4-way image classification set "CNN" from GitHub (AI-FIAP-2026/farmtech-solutions); label vocabulary: copo, copos, taca, tacas.

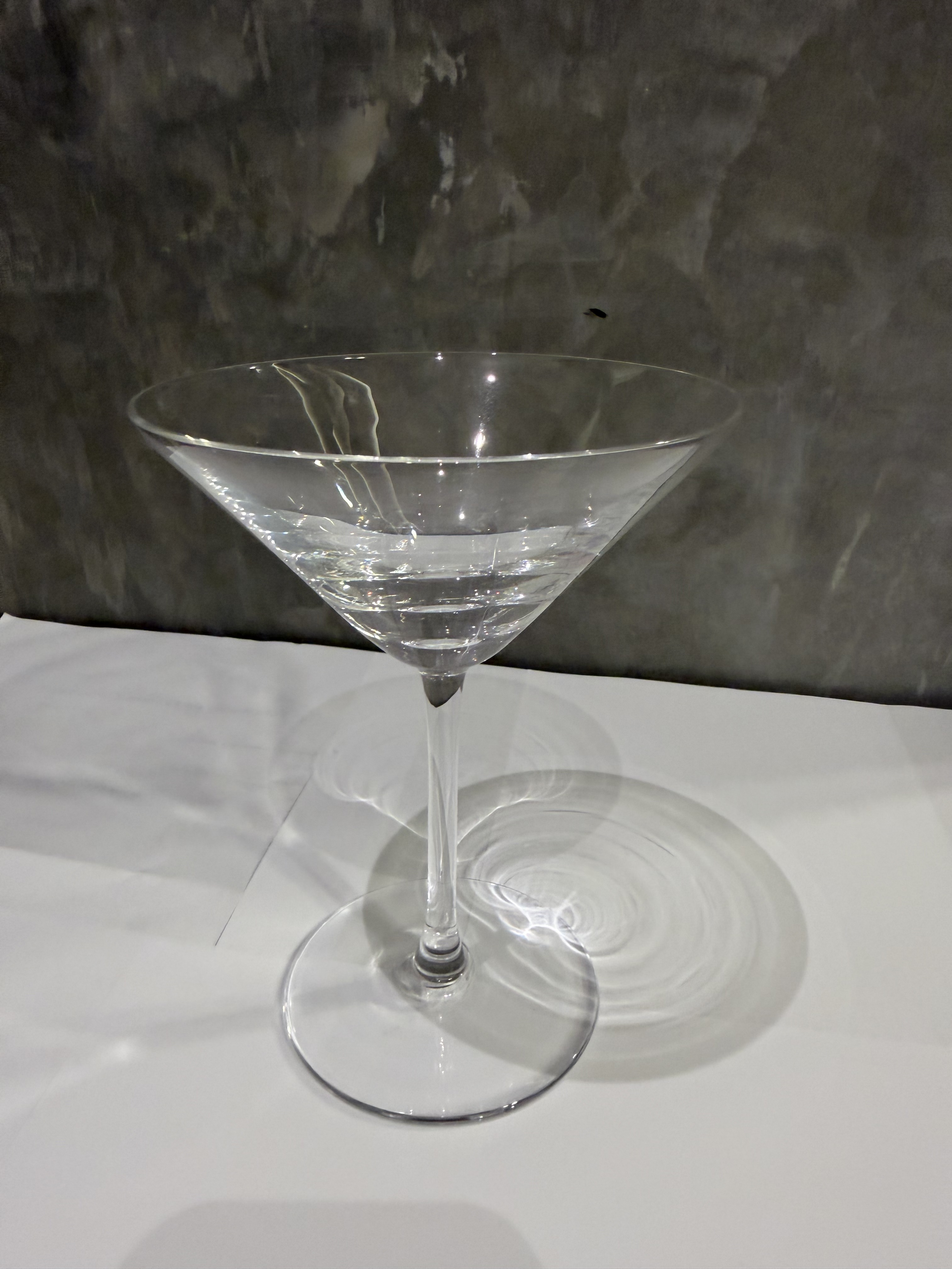
Label: tacas

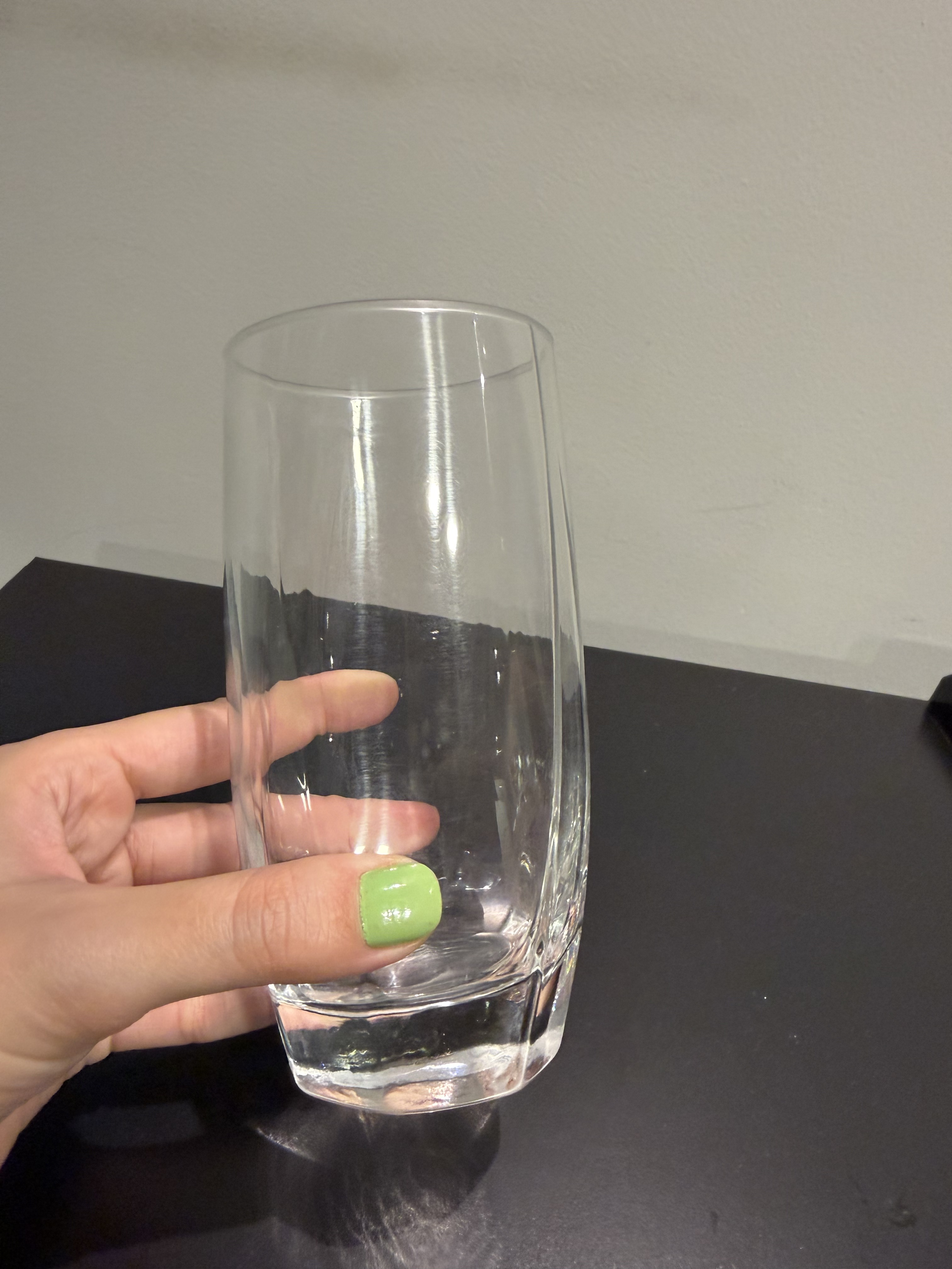
Label: copos

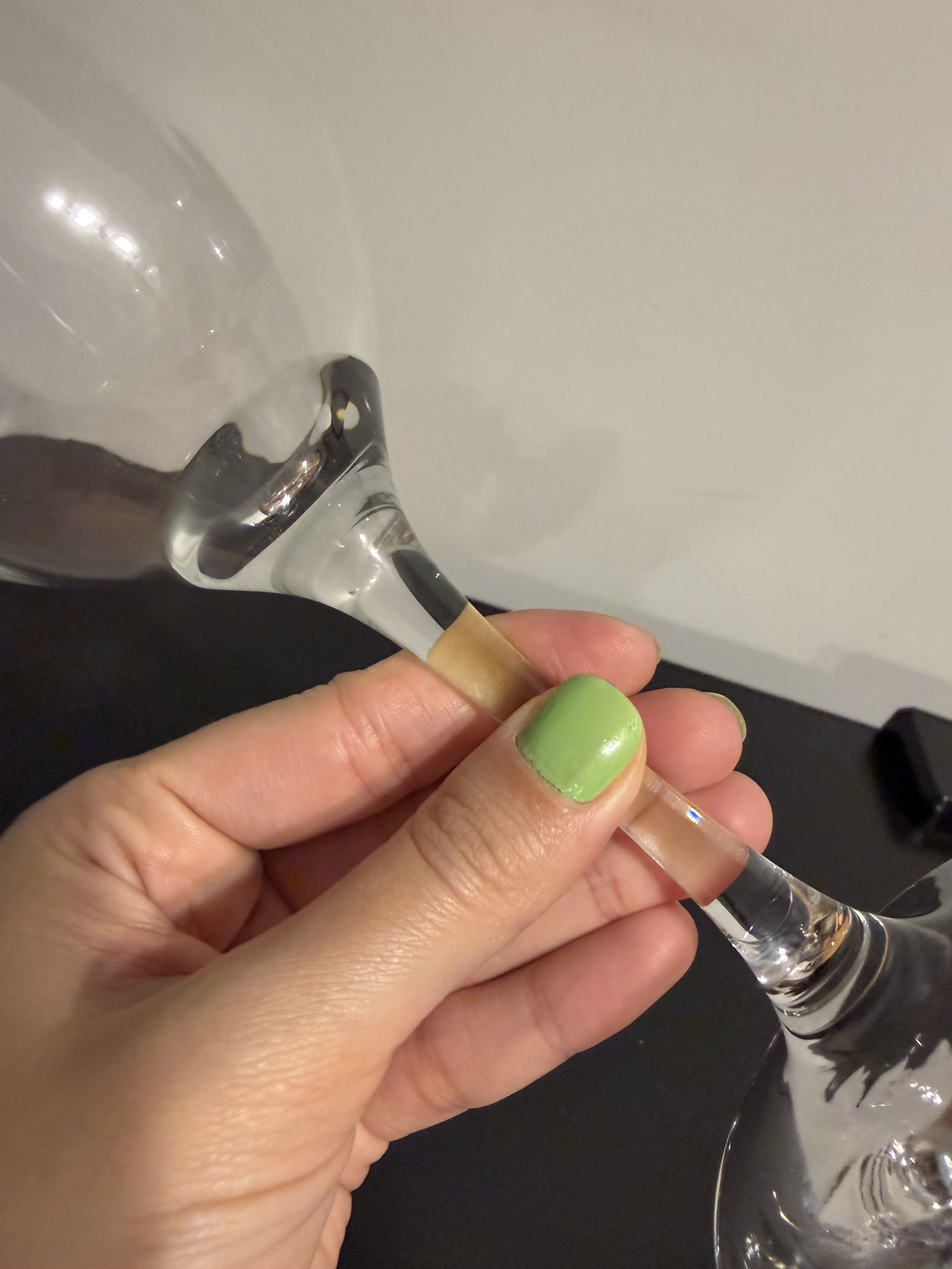
Label: tacas

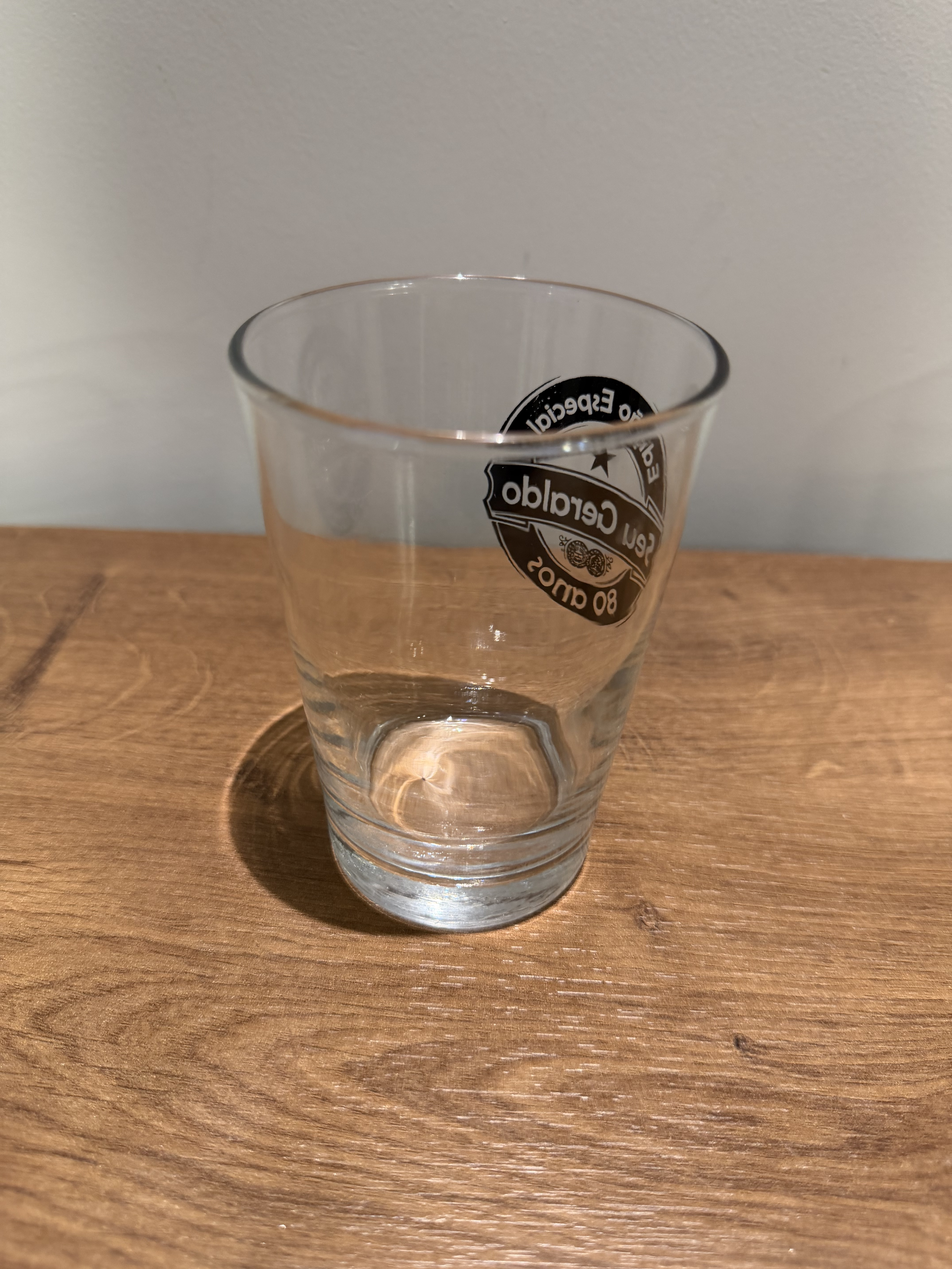
Label: copos

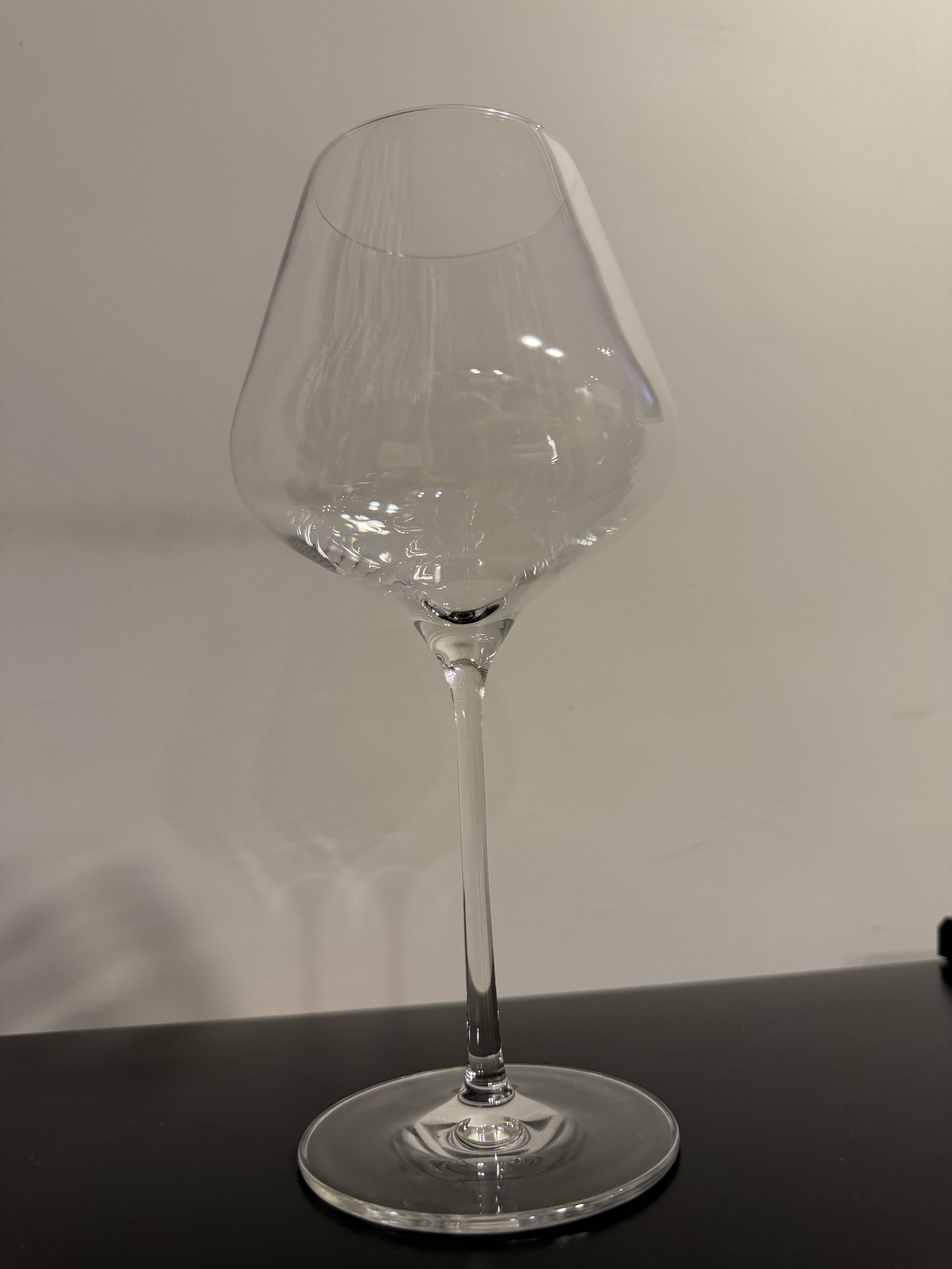
Label: tacas

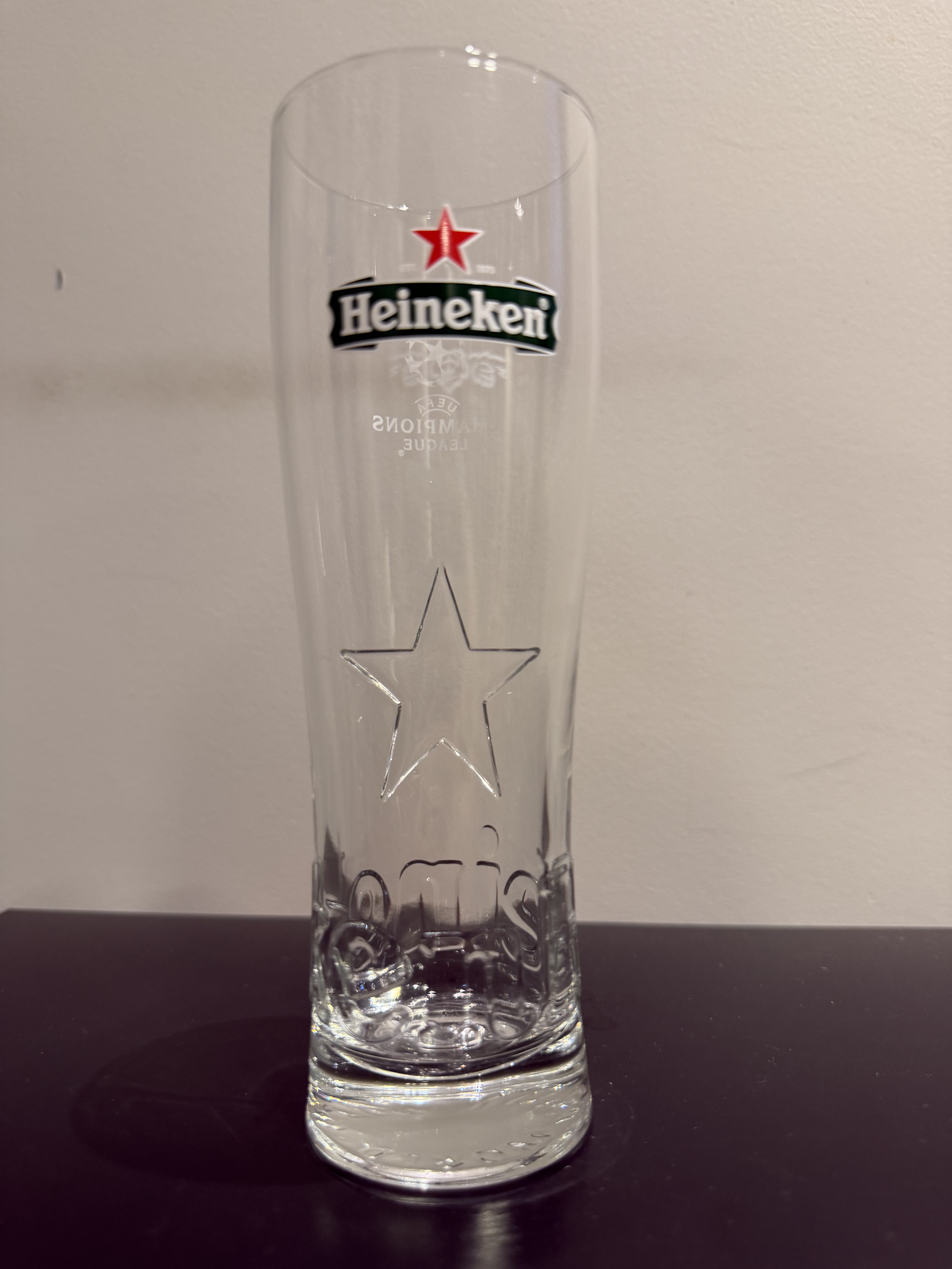
Label: copos
